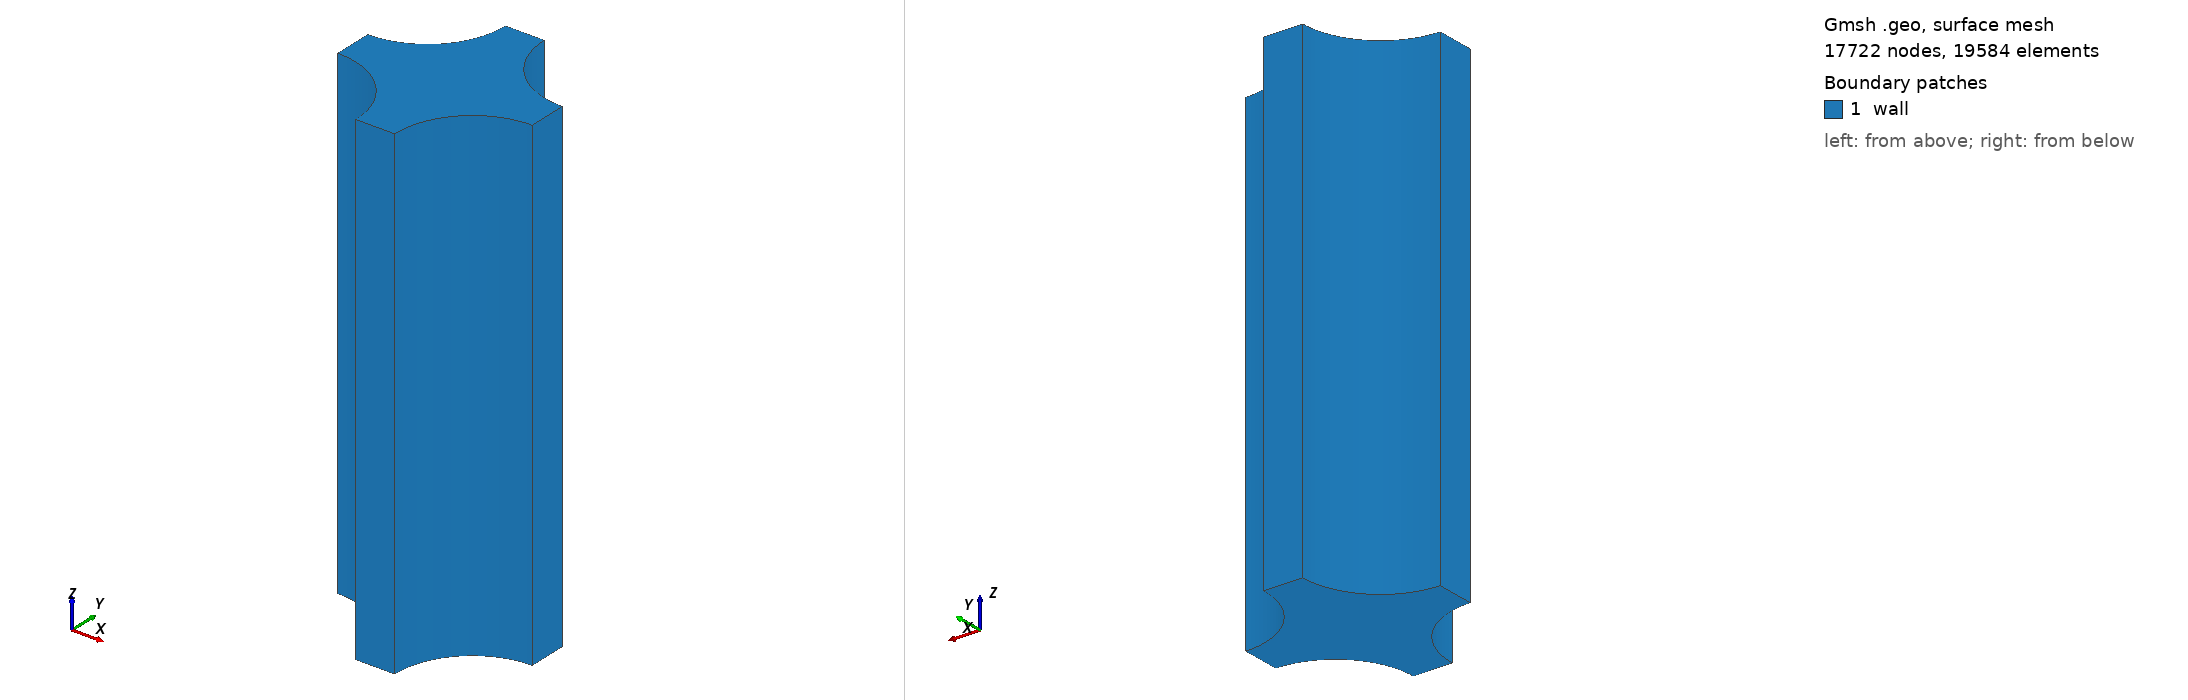

Gmsh geometry script, surface-meshed: 17722 nodes, 19584 surface elements. Boundary patches (legend numbers): 1 wall. Left view from above one corner, right view from below the opposite corner. Legend entries are the model's physical surfaces. The drawing asked Gmsh for element sizes between 1% and 20% of the model's largest extent; the script's own settings can give other sizes.

=== fuel_bundle.geo (drawn) ===
//------------------------------------------------
// Follow these steps in GMSH to create the mesh:
//
// Mesh -> 2D
// Mesh -> Recombine 2D
// Mesh -> 3D
//------------------------------------------------

// Handy constants
PI = Acos(-1);

//--------------------------------------
// Set parameters defining the geometry
//--------------------------------------
D   =   1.0;     // cylinder diameter
P   =   1.25;    // pitch
H   =   D * PI;  // cylinder height
N_C = 120;       // number of cells in circumferential direction
N_H = 120;       // number of cells in z direction (height)

// Computed parameters
delta = D * PI / N_C;

//--------
// Points
//--------
Point(1) = {D/2,   0,     0, delta};
Point(2) = {P-D/2, 0,     0, delta};
Point(3) = {P,     D/2,   0, delta};
Point(4) = {P,     P-D/2, 0, delta};
Point(5) = {P-D/2, P,     0, delta};
Point(6) = {D/2,   P,     0, delta};
Point(7) = {0,     P-D/2, 0, delta};
Point(8) = {0,     D/2,   0, delta};

Point( 9) = {0,     0,     0, delta};
Point(10) = {P,     0,     0, delta};
Point(11) = {P,     P,     0, delta};
Point(12) = {0,     P,     0, delta};

//------------
// Connectors
//------------
Circle(1) = { 8,  9,  1};
Circle(2) = { 2, 10,  3};
Circle(3) = { 4, 11,  5};
Circle(4) = { 6, 12,  7};
Line  (5) = {1, 2};
Line  (6) = {3, 4};
Line  (7) = {5, 6};
Line  (8) = {7, 8};

//------------
// Surface(s)
//------------
Curve Loop(1) = {1, 5, 2, 6, 3, 7, 4, 8};
Plane Surface(1) = {1};

//-----------
// Volume(s)
//-----------
Extrude {0, 0, H} {
  Surface{1}; Layers{N_H}; Recombine;
}

//-------------------
// Physical entities
//-------------------
Physical Surface("wall") = {29, 33, 37, 25, 21, 49, 41, 45, 50, 1};
Physical Volume("interior") = {1};
